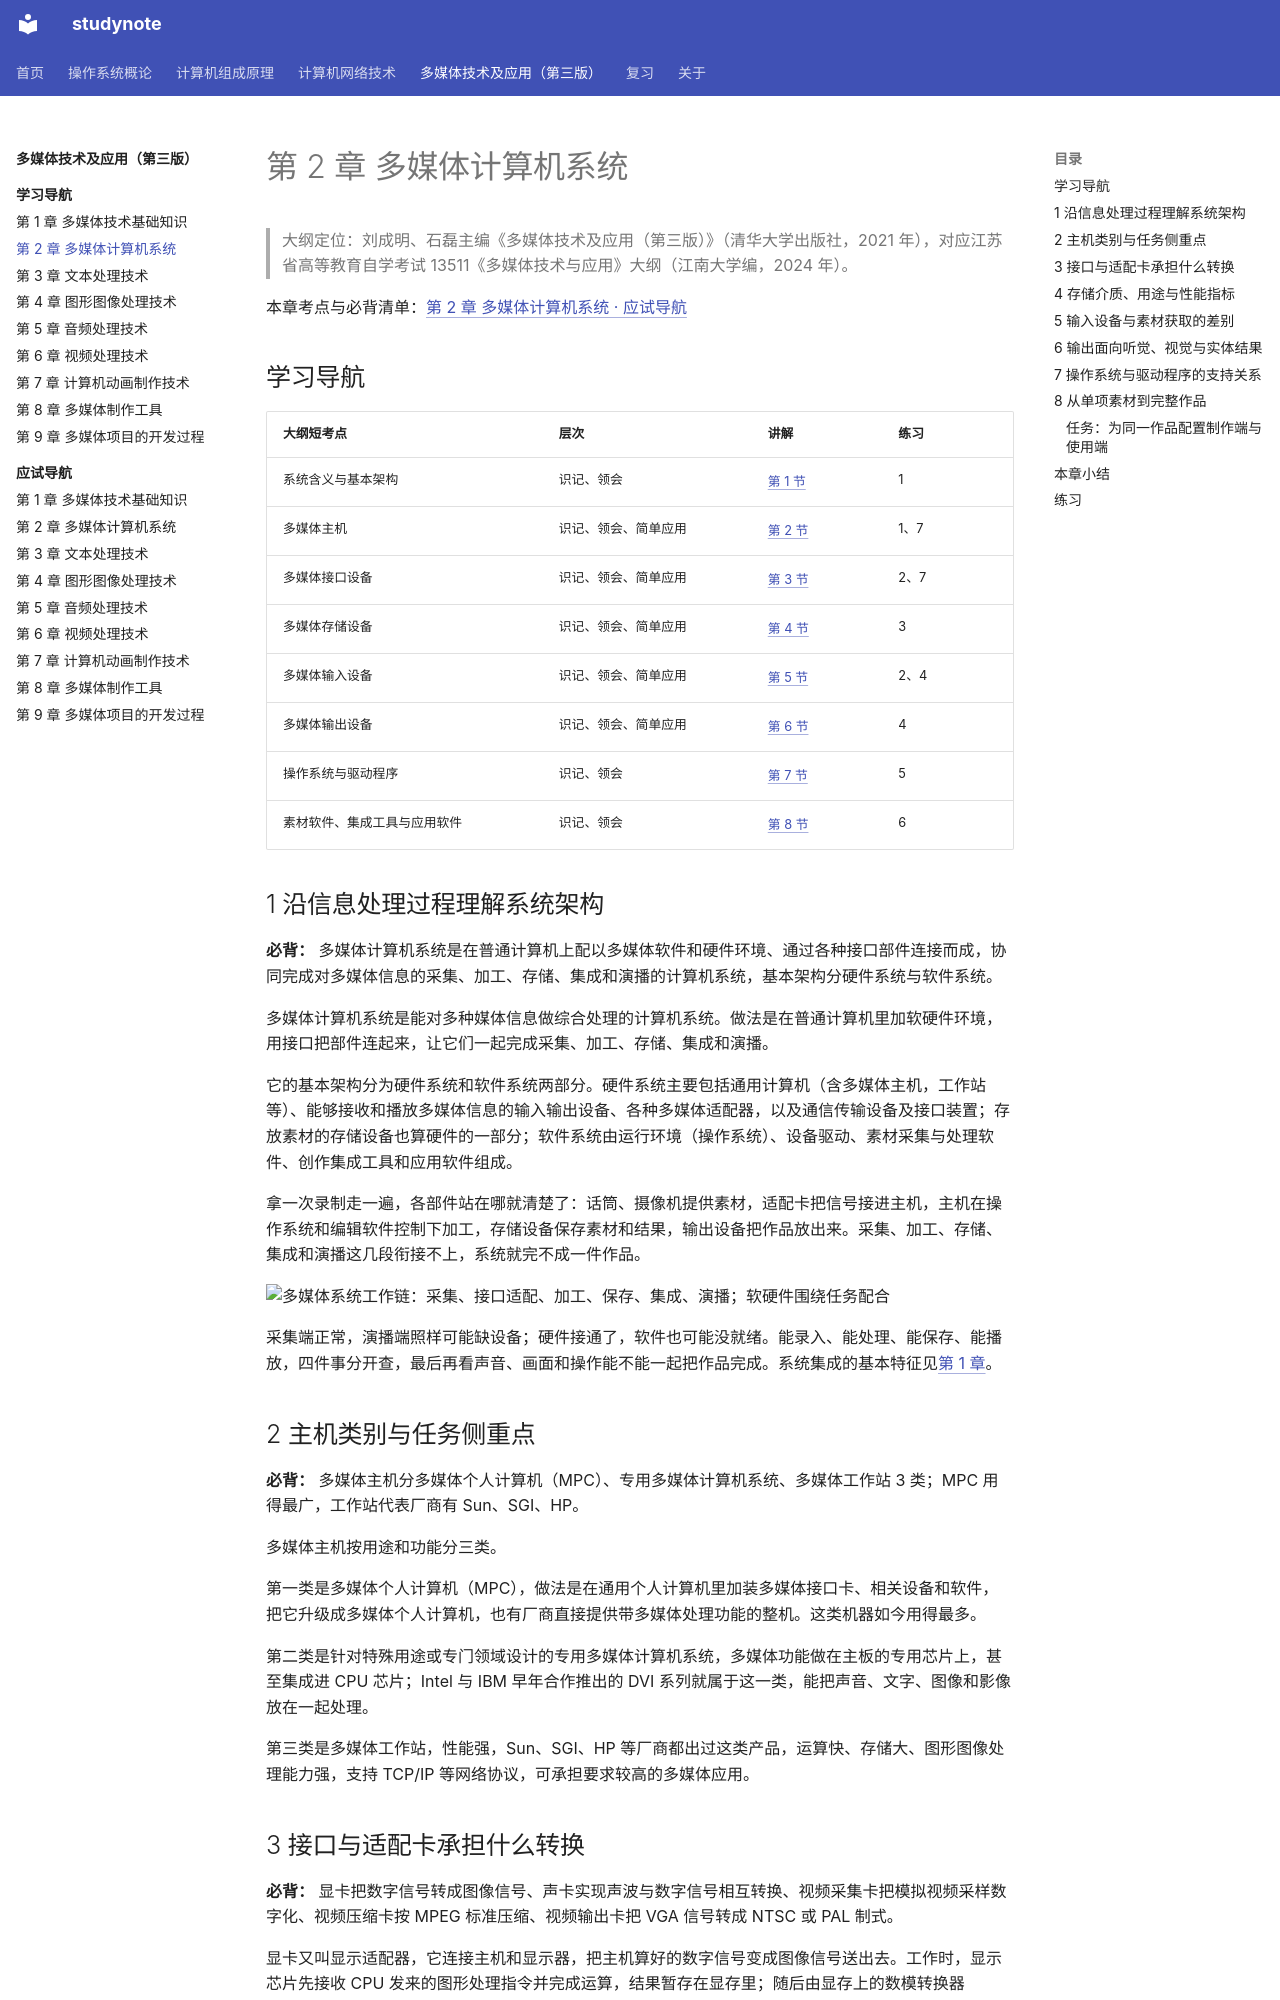

repository: chosenecho/studynote · page: courses/multimedia-technology/chapter-02/index.html · generator: mkdocs

# 第 2 章 多媒体计算机系统

> 大纲定位：刘成明、石磊主编《多媒体技术及应用（第三版）》（清华大学出版社，2021 年），对应江苏省高等教育自学考试 13511《多媒体技术与应用》大纲（江南大学编，2024 年）。

<a id="exam"></a>

本章考点与必背清单：[第 2 章 多媒体计算机系统 · 应试导航](exam/02.md)

## 学习导航

| 大纲短考点 | 层次 | 讲解 | 练习 |
| --- | --- | --- | --- |
| 系统含义与基本架构 | 识记、领会 | [第 1 节](#s1) | 1 |
| 多媒体主机 | 识记、领会、简单应用 | [第 2 节](#s2) | 1、7 |
| 多媒体接口设备 | 识记、领会、简单应用 | [第 3 节](#s3) | 2、7 |
| 多媒体存储设备 | 识记、领会、简单应用 | [第 4 节](#s4) | 3 |
| 多媒体输入设备 | 识记、领会、简单应用 | [第 5 节](#s5) | 2、4 |
| 多媒体输出设备 | 识记、领会、简单应用 | [第 6 节](#s6) | 4 |
| 操作系统与驱动程序 | 识记、领会 | [第 7 节](#s7) | 5 |
| 素材软件、集成工具与应用软件 | 识记、领会 | [第 8 节](#s8) | 6 |

## 1 沿信息处理过程理解系统架构 {#s1}

**必背：** 多媒体计算机系统是在普通计算机上配以多媒体软件和硬件环境、通过各种接口部件连接而成，协同完成对多媒体信息的采集、加工、存储、集成和演播的计算机系统，基本架构分硬件系统与软件系统。

多媒体计算机系统是能对多种媒体信息做综合处理的计算机系统。做法是在普通计算机里加软硬件环境，用接口把部件连起来，让它们一起完成采集、加工、存储、集成和演播。

它的基本架构分为硬件系统和软件系统两部分。硬件系统主要包括通用计算机（含多媒体主机，工作站等）、能够接收和播放多媒体信息的输入输出设备、各种多媒体适配器，以及通信传输设备及接口装置；存放素材的存储设备也算硬件的一部分；软件系统由运行环境（操作系统）、设备驱动、素材采集与处理软件、创作集成工具和应用软件组成。

拿一次录制走一遍，各部件站在哪就清楚了：话筒、摄像机提供素材，适配卡把信号接进主机，主机在操作系统和编辑软件控制下加工，存储设备保存素材和结果，输出设备把作品放出来。采集、加工、存储、集成和演播这几段衔接不上，系统就完不成一件作品。

![多媒体系统工作链：采集、接口适配、加工、保存、集成、演播；软硬件围绕任务配合](figures/system-workflow.svg)

采集端正常，演播端照样可能缺设备；硬件接通了，软件也可能没就绪。能录入、能处理、能保存、能播放，四件事分开查，最后再看声音、画面和操作能不能一起把作品完成。系统集成的基本特征见[第 1 章](chapter-01.md)。

## 2 主机类别与任务侧重点 {#s2}

**必背：** 多媒体主机分多媒体个人计算机（MPC）、专用多媒体计算机系统、多媒体工作站 3 类；MPC 用得最广，工作站代表厂商有 Sun、SGI、HP。

多媒体主机按用途和功能分三类。

第一类是多媒体个人计算机（MPC），做法是在通用个人计算机里加装多媒体接口卡、相关设备和软件，把它升级成多媒体个人计算机，也有厂商直接提供带多媒体处理功能的整机。这类机器如今用得最多。

第二类是针对特殊用途或专门领域设计的专用多媒体计算机系统，多媒体功能做在主板的专用芯片上，甚至集成进 CPU 芯片；Intel 与 IBM 早年合作推出的 DVI 系列就属于这一类，能把声音、文字、图像和影像放在一起处理。

第三类是多媒体工作站，性能强，Sun、SGI、HP 等厂商都出过这类产品，运算快、存储大、图形图像处理能力强，支持 TCP/IP 等网络协议，可承担要求较高的多媒体应用。
